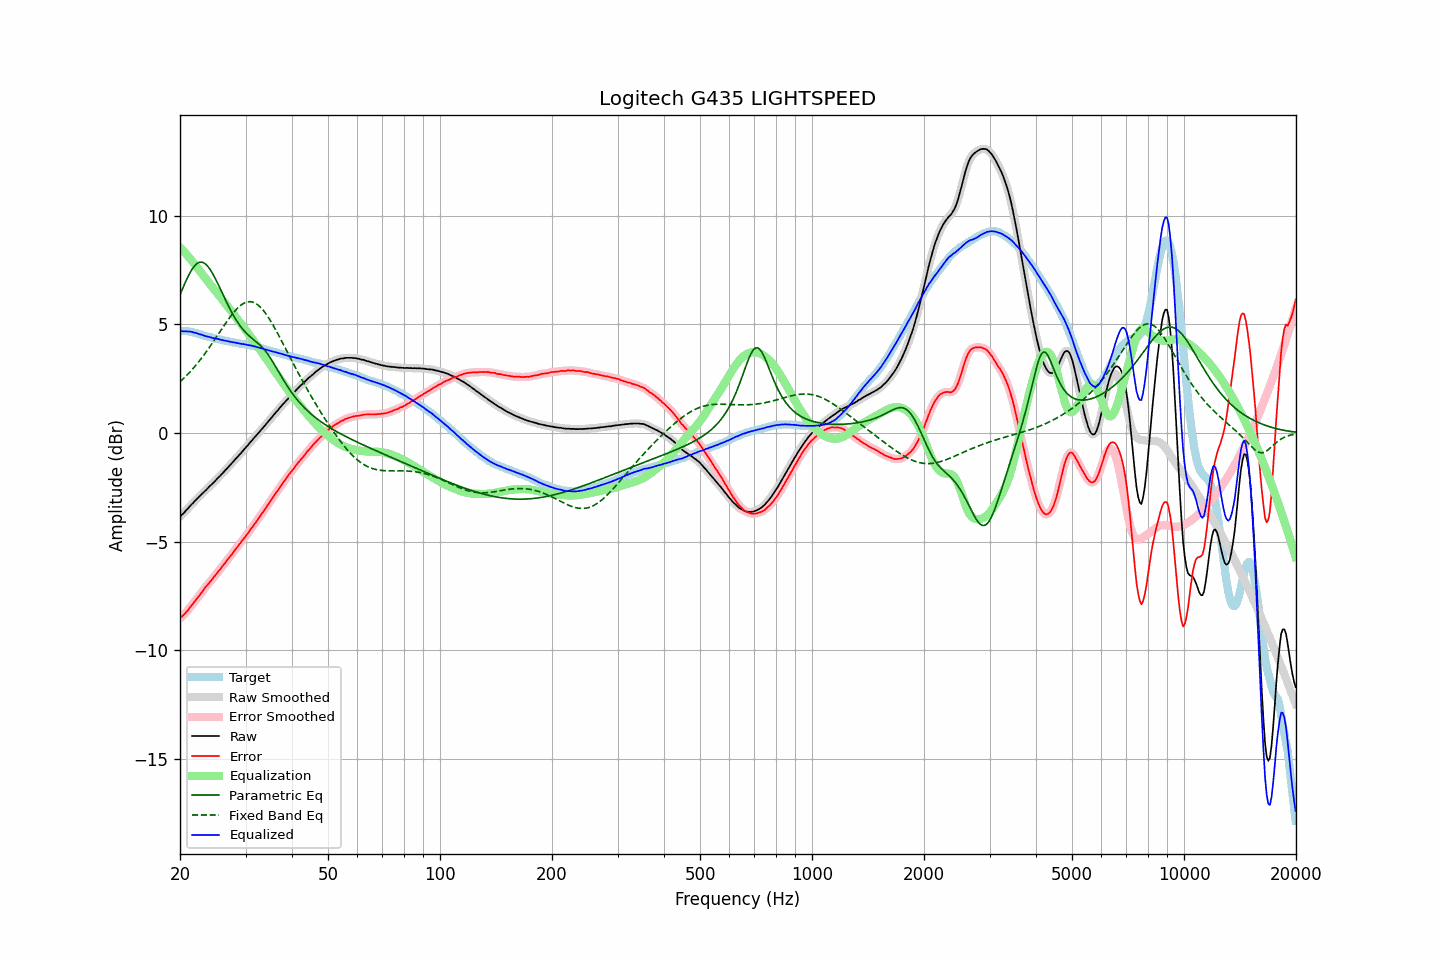

Source data for this figure (header and first rows):
frequency, raw, error, smoothed, error_smoothed, equalization, parametric_eq, fixed_band_eq, equalized_raw, equalized_smoothed, target
20.00, -3.85, -8.54, -3.85, -8.53, 8.55, 6.35, 2.36, 4.70, 4.70, 4.69
20.20, -3.77, -8.46, -3.78, -8.47, 8.47, 6.53, 2.42, 4.70, 4.69, 4.69
20.40, -3.71, -8.40, -3.70, -8.39, 8.39, 6.71, 2.49, 4.68, 4.68, 4.69
20.61, -3.63, -8.32, -3.63, -8.32, 8.31, 6.89, 2.57, 4.68, 4.68, 4.69
20.81, -3.54, -8.23, -3.55, -8.24, 8.22, 7.05, 2.64, 4.68, 4.68, 4.69
21.02, -3.47, -8.16, -3.46, -8.15, 8.14, 7.21, 2.72, 4.67, 4.68, 4.69
21.23, -3.38, -8.05, -3.38, -8.05, 8.05, 7.35, 2.79, 4.67, 4.67, 4.67
21.44, -3.30, -7.96, -3.31, -7.96, 7.96, 7.48, 2.88, 4.66, 4.66, 4.66
21.66, -3.23, -7.87, -3.23, -7.86, 7.87, 7.59, 2.96, 4.64, 4.64, 4.64
21.87, -3.15, -7.77, -3.15, -7.77, 7.77, 7.69, 3.04, 4.62, 4.62, 4.62
22.09, -3.07, -7.68, -3.08, -7.68, 7.68, 7.77, 3.13, 4.61, 4.60, 4.61
22.31, -3.00, -7.58, -3.00, -7.58, 7.58, 7.82, 3.22, 4.58, 4.58, 4.58
22.54, -2.93, -7.49, -2.93, -7.49, 7.48, 7.86, 3.31, 4.55, 4.55, 4.56
22.76, -2.85, -7.39, -2.85, -7.39, 7.38, 7.87, 3.41, 4.53, 4.53, 4.54
22.99, -2.78, -7.29, -2.78, -7.29, 7.29, 7.86, 3.50, 4.51, 4.50, 4.51
23.22, -2.71, -7.19, -2.71, -7.19, 7.19, 7.82, 3.60, 4.48, 4.48, 4.48
23.45, -2.64, -7.09, -2.64, -7.09, 7.10, 7.77, 3.70, 4.46, 4.46, 4.45
23.69, -2.56, -7.00, -2.56, -7.00, 7.00, 7.70, 3.81, 4.44, 4.44, 4.44
23.92, -2.49, -6.91, -2.49, -6.91, 6.91, 7.61, 3.91, 4.42, 4.42, 4.42
24.16, -2.41, -6.82, -2.42, -6.82, 6.82, 7.50, 4.02, 4.41, 4.40, 4.41
24.40, -2.35, -6.74, -2.34, -6.73, 6.73, 7.38, 4.12, 4.38, 4.38, 4.39
24.65, -2.27, -6.64, -2.27, -6.64, 6.64, 7.25, 4.23, 4.37, 4.36, 4.37
24.89, -2.20, -6.55, -2.20, -6.55, 6.55, 7.11, 4.34, 4.35, 4.35, 4.35
25.14, -2.12, -6.46, -2.12, -6.45, 6.46, 6.96, 4.45, 4.34, 4.34, 4.34
25.39, -2.04, -6.36, -2.04, -6.36, 6.36, 6.80, 4.57, 4.32, 4.32, 4.32
25.65, -1.97, -6.28, -1.97, -6.27, 6.27, 6.65, 4.68, 4.30, 4.30, 4.31
25.91, -1.89, -6.17, -1.89, -6.18, 6.17, 6.49, 4.79, 4.28, 4.28, 4.28
26.16, -1.81, -6.08, -1.81, -6.08, 6.08, 6.33, 4.90, 4.27, 4.27, 4.27
26.43, -1.73, -5.99, -1.73, -5.98, 5.98, 6.17, 5.01, 4.25, 4.25, 4.26
26.69, -1.65, -5.88, -1.65, -5.89, 5.89, 6.02, 5.12, 4.24, 4.24, 4.23
26.96, -1.57, -5.79, -1.57, -5.79, 5.79, 5.87, 5.22, 4.22, 4.22, 4.22
27.23, -1.49, -5.70, -1.49, -5.70, 5.70, 5.72, 5.32, 4.21, 4.20, 4.21
27.50, -1.41, -5.61, -1.41, -5.61, 5.60, 5.58, 5.42, 4.19, 4.19, 4.20
27.77, -1.33, -5.51, -1.33, -5.51, 5.50, 5.45, 5.52, 4.17, 4.18, 4.18
28.05, -1.24, -5.41, -1.24, -5.41, 5.41, 5.32, 5.60, 4.17, 4.16, 4.17
28.33, -1.16, -5.31, -1.16, -5.31, 5.31, 5.20, 5.69, 4.15, 4.15, 4.15
28.62, -1.08, -5.22, -1.08, -5.21, 5.22, 5.08, 5.76, 4.13, 4.14, 4.14
28.90, -1.00, -5.12, -1.00, -5.12, 5.12, 4.98, 5.83, 4.12, 4.12, 4.12
29.19, -0.92, -5.02, -0.92, -5.02, 5.02, 4.87, 5.89, 4.10, 4.11, 4.10
29.48, -0.83, -4.93, -0.83, -4.93, 4.93, 4.78, 5.94, 4.10, 4.10, 4.10
29.78, -0.74, -4.83, -0.75, -4.83, 4.83, 4.70, 5.98, 4.09, 4.08, 4.09
30.08, -0.66, -4.74, -0.66, -4.74, 4.73, 4.62, 6.01, 4.07, 4.07, 4.08
30.38, -0.58, -4.64, -0.58, -4.64, 4.63, 4.54, 6.04, 4.05, 4.06, 4.06
30.68, -0.49, -4.54, -0.49, -4.53, 4.53, 4.47, 6.04, 4.04, 4.04, 4.05
30.99, -0.40, -4.42, -0.40, -4.43, 4.43, 4.41, 6.04, 4.03, 4.03, 4.02
31.30, -0.32, -4.33, -0.32, -4.33, 4.33, 4.35, 6.03, 4.01, 4.01, 4.01
31.61, -0.23, -4.23, -0.23, -4.23, 4.23, 4.29, 6.01, 4.00, 3.99, 4.00
31.93, -0.15, -4.13, -0.15, -4.12, 4.12, 4.23, 5.97, 3.97, 3.97, 3.98
32.24, -0.07, -4.02, -0.07, -4.02, 4.02, 4.16, 5.92, 3.95, 3.95, 3.95
32.57, 0.02, -3.91, 0.02, -3.91, 3.92, 4.10, 5.86, 3.93, 3.93, 3.93
32.89, 0.10, -3.82, 0.10, -3.81, 3.81, 4.03, 5.80, 3.91, 3.91, 3.92
33.22, 0.19, -3.70, 0.19, -3.71, 3.70, 3.96, 5.72, 3.89, 3.89, 3.89
33.55, 0.27, -3.61, 0.27, -3.60, 3.60, 3.88, 5.63, 3.87, 3.87, 3.88
33.89, 0.36, -3.49, 0.36, -3.49, 3.49, 3.79, 5.53, 3.85, 3.85, 3.85
34.23, 0.45, -3.38, 0.45, -3.38, 3.38, 3.69, 5.43, 3.83, 3.83, 3.83
34.57, 0.54, -3.27, 0.54, -3.27, 3.27, 3.59, 5.32, 3.81, 3.81, 3.81
34.92, 0.63, -3.16, 0.63, -3.16, 3.16, 3.48, 5.20, 3.79, 3.79, 3.79
35.27, 0.71, -3.06, 0.71, -3.06, 3.05, 3.36, 5.08, 3.76, 3.77, 3.77
35.62, 0.80, -2.95, 0.80, -2.95, 2.95, 3.24, 4.95, 3.74, 3.75, 3.75
35.97, 0.89, -2.84, 0.89, -2.84, 2.84, 3.12, 4.82, 3.73, 3.73, 3.73
... 635 more rows
